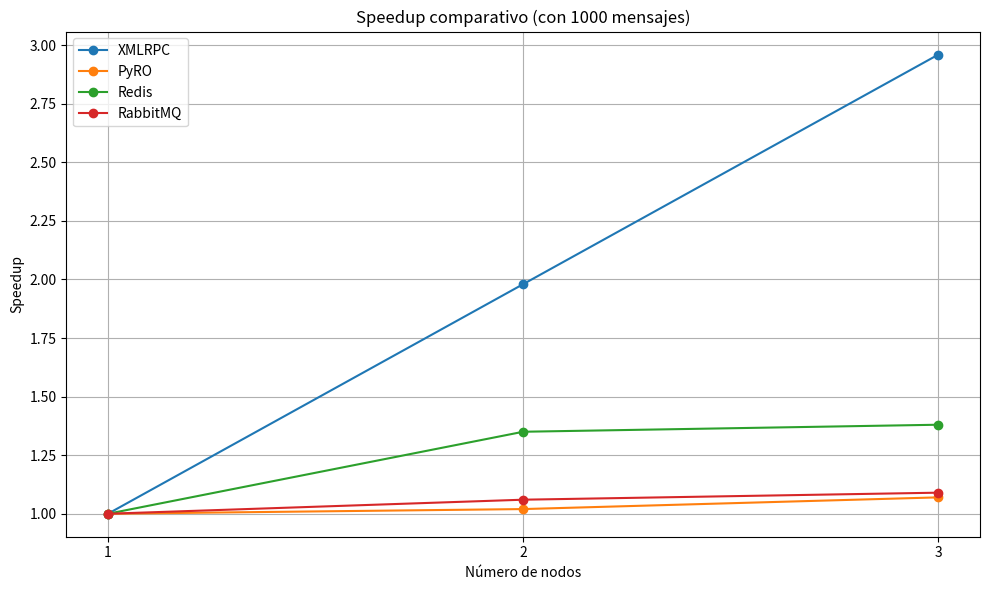

The script that saved this image:
import matplotlib.pyplot as plt

# Datos de speedup
sistemas = ["XMLRPC", "PyRO", "Redis", "RabbitMQ"]
speedups = {
    "XMLRPC": [1.00, 1.98, 2.96],
    "PyRO": [1.00, 1.02, 1.07],
    "Redis": [1.00, 1.35, 1.38],
    "RabbitMQ": [1.00, 1.06, 1.09]
}

# Eje X: número de nodos
nodos = [1, 2, 3]

# Crear gráfica
plt.figure(figsize=(10, 6))
for sistema in sistemas:
    plt.plot(nodos, speedups[sistema], marker="o", label=sistema)

plt.title("Speedup comparativo (con 1000 mensajes)")
plt.xlabel("Número de nodos")
plt.ylabel("Speedup")
plt.xticks(nodos)
plt.grid(True)
plt.legend()
plt.savefig("speedup_escalado_estatico.png")
plt.tight_layout()
plt.show()
